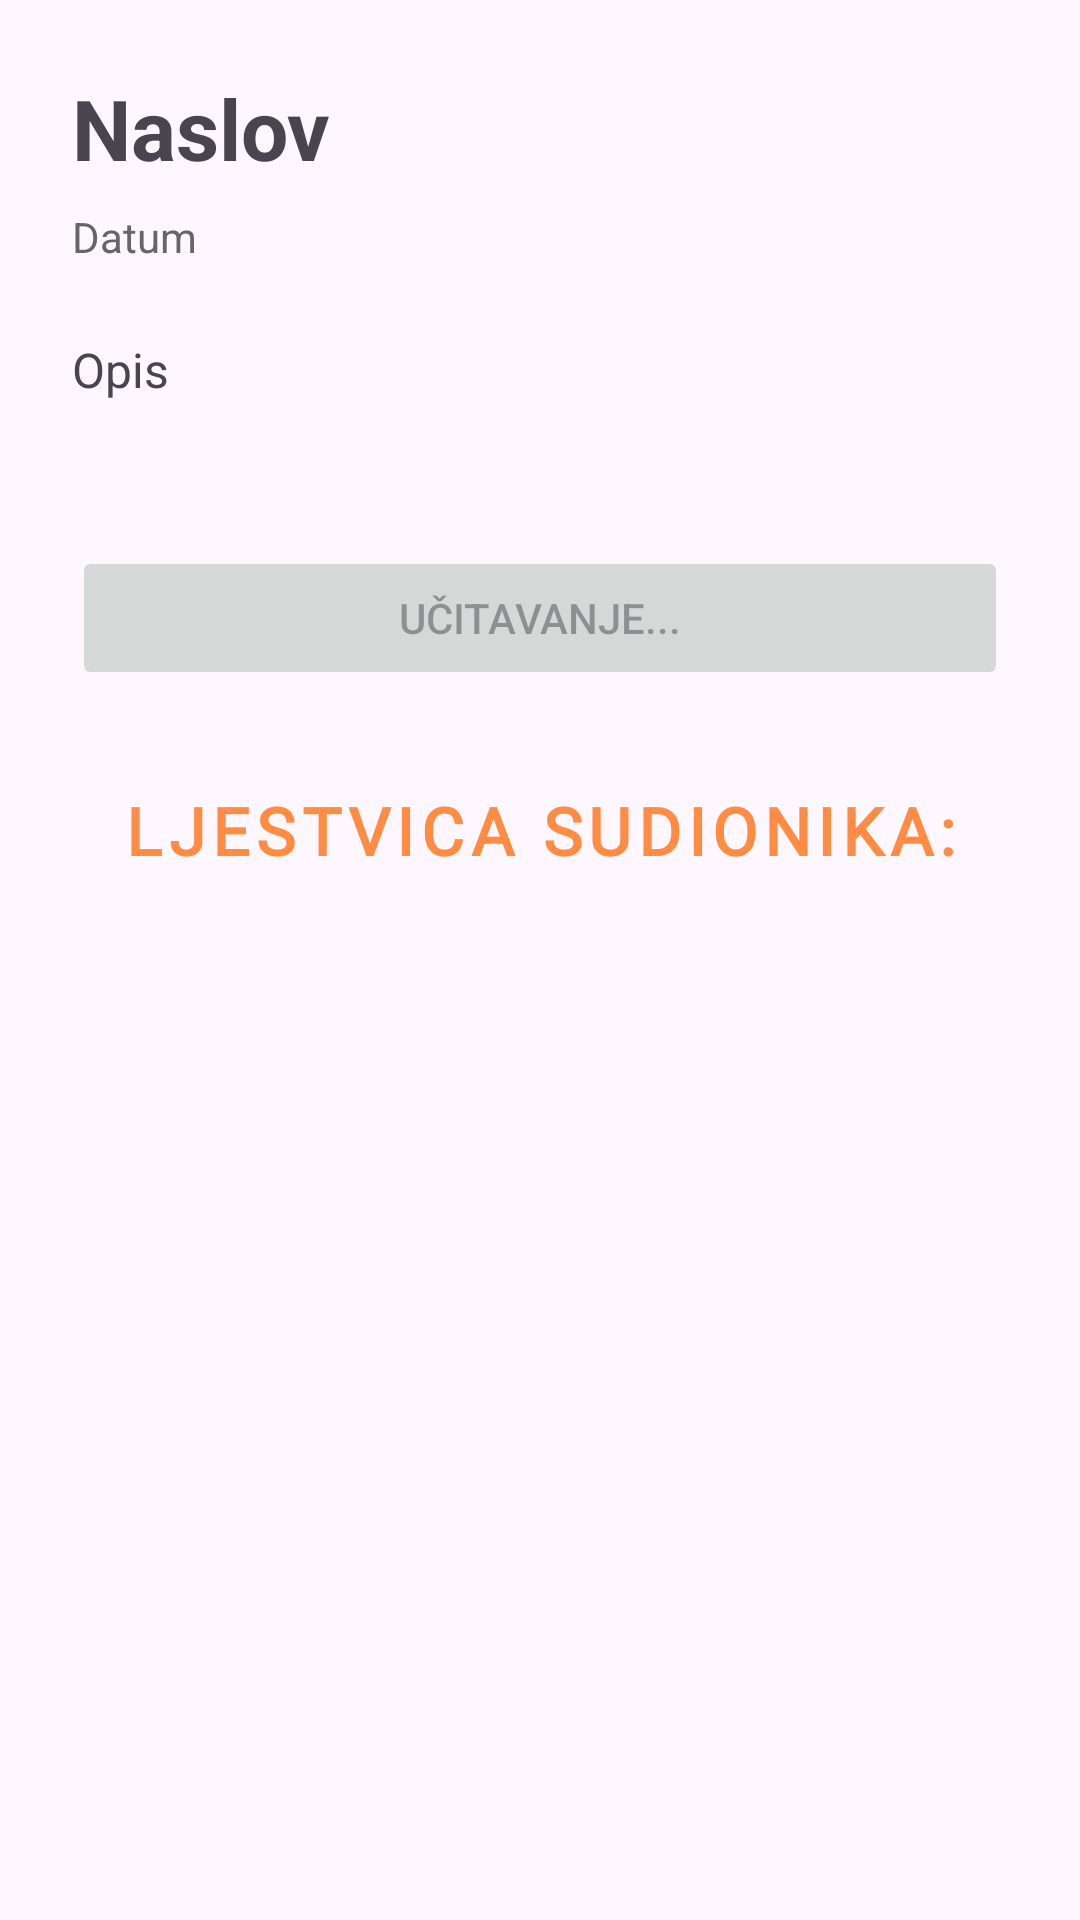

Reconstruct the res/layout file that produces this screen, plus the resources it refers to.
<!-- AndroidManifest.xml: application theme Theme.HabitTracker -->
<!-- res/layout/activity_challenge_details.xml -->
<LinearLayout xmlns:android="http://schemas.android.com/apk/res/android"
        android:layout_width="match_parent"
        android:layout_height="match_parent"
        android:orientation="vertical"
        android:padding="24dp">
    <TextView
        android:id="@+id/tvDetailTitle"
        android:layout_width="wrap_content"
        android:layout_height="wrap_content"
        android:text="Naslov"
        android:textSize="28sp"
        android:textStyle="bold"/>
    <TextView
        android:id="@+id/tvDetailDate"
        android:layout_width="wrap_content"
        android:layout_height="wrap_content"
        android:text="Datum"
        android:layout_marginTop="8dp"
        android:textColor="#666"/>
    <TextView
        android:id="@+id/tvDetailDesc"
        android:layout_width="match_parent"
        android:layout_height="wrap_content"
        android:text="Opis"
        android:layout_marginTop="24dp"
        android:textSize="16sp"/>
    <Button
        android:id="@+id/btnJoinLeave"
        android:layout_width="match_parent"
        android:layout_height="wrap_content"
        android:text="Učitavanje..."
        android:layout_marginTop="48dp"
        android:enabled="false"/>
    <TextView
        android:layout_width="match_parent"
        android:layout_height="wrap_content"
        android:text="LJESTVICA SUDIONIKA:"
        android:fontFamily="@font/poppins_medium"
        android:textSize="22sp"
        android:textColor="@color/primary_orange"
        android:gravity="center"
        android:textStyle="bold"
        android:letterSpacing="0.1"
        android:layout_marginTop="32dp"
        android:layout_marginBottom="16dp"/>
    <androidx.recyclerview.widget.RecyclerView
        android:id="@+id/recyclerParticipants"
        android:layout_width="match_parent"
        android:layout_height="0dp"
        android:layout_weight="1"/>
    <TextView
        android:id="@+id/emptyStateTextView"
        android:layout_width="match_parent"
        android:layout_height="wrap_content"
        android:text="Budi prvi koji će se pridružiti ovom izazovu! 🚀"
        android:textSize="16sp"
        android:textStyle="italic"
        android:textColor="#999"
        android:gravity="center"
        android:layout_marginTop="20dp"
        android:visibility="gone" />
</LinearLayout>
<!-- resources referenced by this layout -->
<resources>
  <color name="primary_orange">#FF8C42</color>
  <style name="Theme.HabitTracker" parent="Base.Theme.HabitTracker" />
  <style name="Base.Theme.HabitTracker" parent="Theme.Material3.DayNight.NoActionBar">
          
          
          <item name="colorPrimary">@color/primary_orange</item>
          <item name="colorPrimaryVariant">@color/primary_orange</item>
          <item name="colorOnPrimary">@color/black</item>
          <item name="android:statusBarColor">@color/black</item>
  
          <item name="android:windowLightStatusBar">false</item>
      </style>
  <color name="black">#2D2D2D</color>
</resources>
